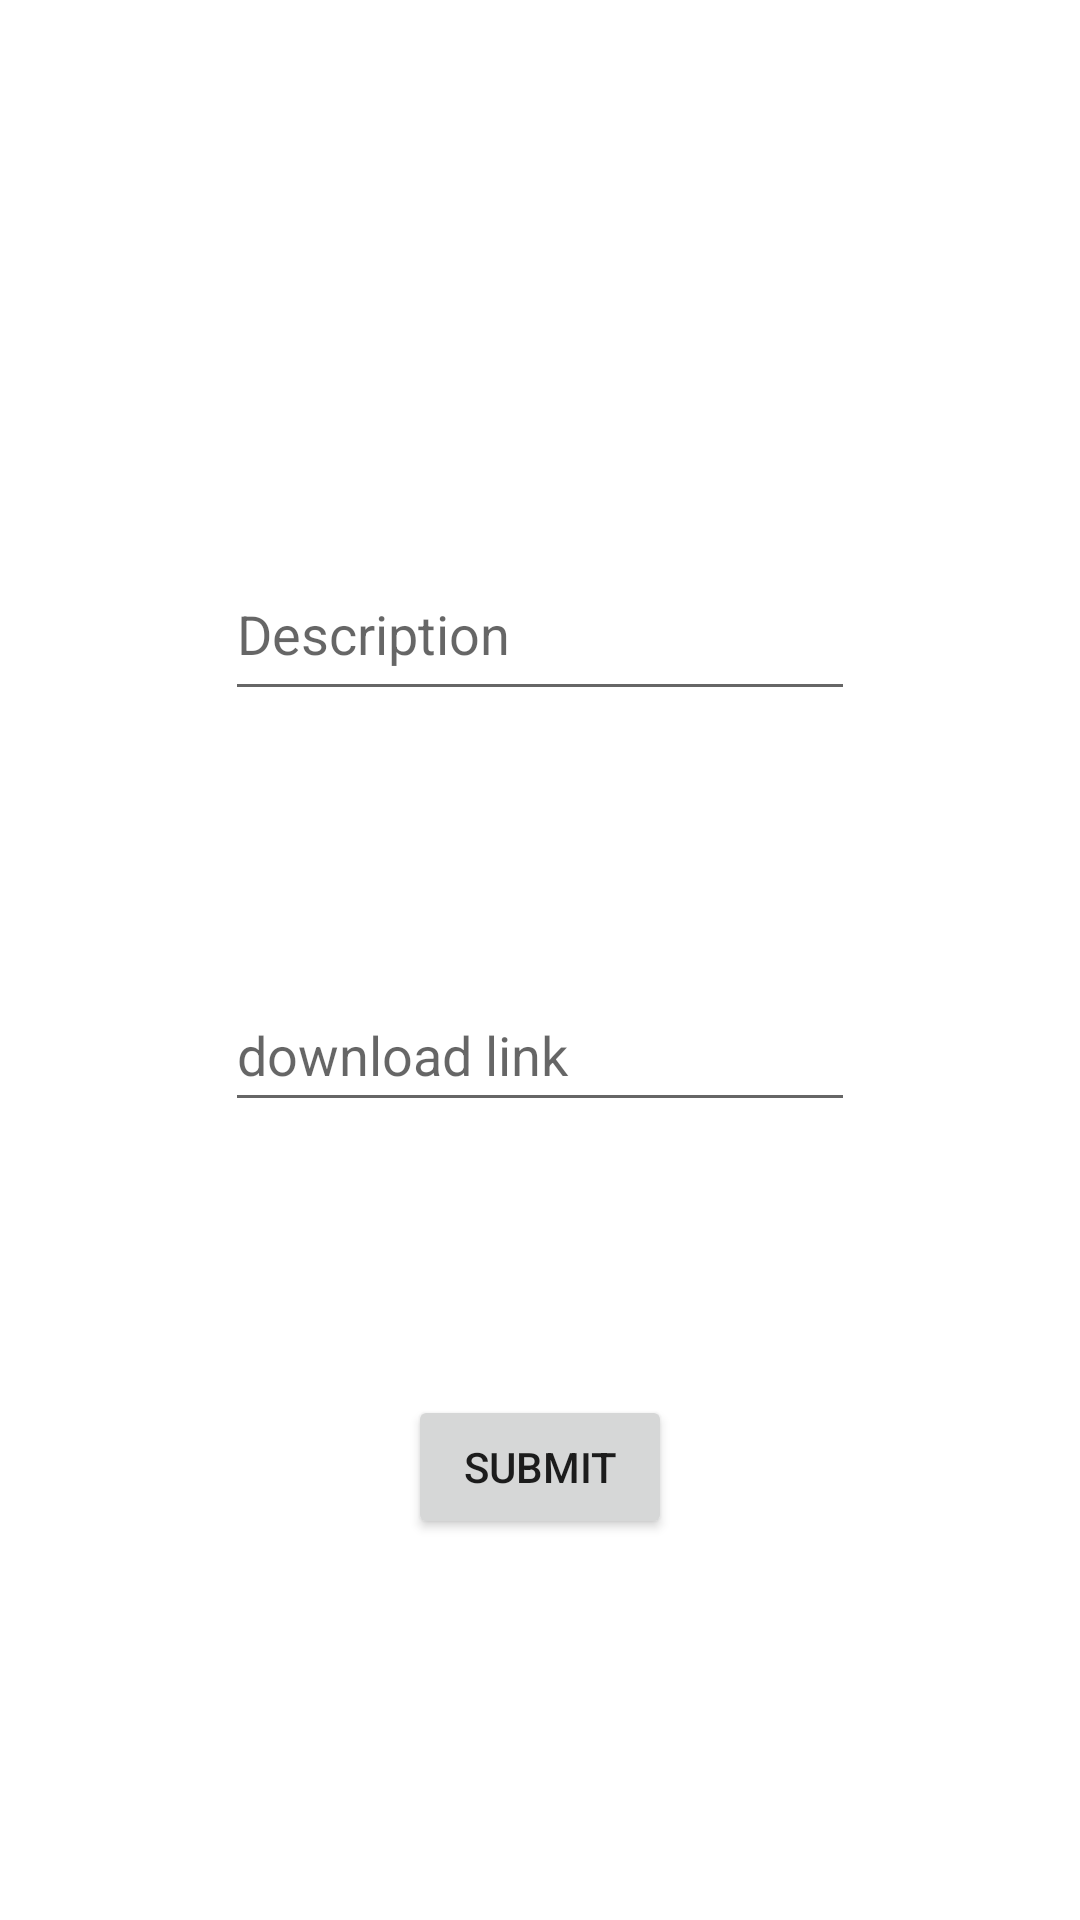

The Android layout XML behind this screen, and the referenced resources:
<!-- AndroidManifest.xml: application theme Theme.MicroMaster -->
<!-- res/layout/activity_add_homework.xml -->
<?xml version="1.0" encoding="utf-8"?>
<RelativeLayout xmlns:android="http://schemas.android.com/apk/res/android"
    xmlns:app="http://schemas.android.com/apk/res-auto"
    xmlns:tools="http://schemas.android.com/tools"
    android:layout_width="match_parent"
    android:layout_height="match_parent"
    tools:context=".AddHomeworkActivity">

    <TextView
        android:id="@+id/homework_creator"
        android:layout_width="wrap_content"
        android:layout_height="wrap_content"
        android:layout_alignParentTop="true"
        android:layout_centerHorizontal="true"
        android:layout_marginTop="90dp"
        android:ems="10"
        android:inputType="textPersonName"
        android:minHeight="48dp"
        app:layout_constraintEnd_toEndOf="parent"
        app:layout_constraintStart_toStartOf="parent"
        tools:layout_editor_absoluteY="71dp" />

    <EditText
        android:id="@+id/homework_description"
        android:layout_width="wrap_content"
        android:layout_height="wrap_content"
        android:layout_alignParentTop="true"
        android:layout_centerHorizontal="true"
        android:layout_marginTop="189dp"
        android:ems="10"
        android:gravity="start|top"
        android:hint="Description"
        android:inputType="textMultiLine"
        android:minHeight="48dp"
        app:layout_constraintEnd_toEndOf="parent"
        app:layout_constraintStart_toStartOf="parent"
        tools:layout_editor_absoluteY="156dp" />

    <EditText
        android:id="@+id/homework_link"
        android:layout_width="wrap_content"
        android:layout_height="wrap_content"
        android:layout_alignParentBottom="true"
        android:layout_centerHorizontal="true"
        android:layout_marginBottom="266dp"
        android:ems="10"
        android:hint="download link"
        android:inputType="textPersonName"
        android:minHeight="48dp"
        app:layout_constraintEnd_toEndOf="parent"
        app:layout_constraintStart_toStartOf="parent"
        tools:layout_editor_absoluteY="356dp" />

    <Button
        android:id="@+id/submit_homework"
        android:layout_width="wrap_content"
        android:layout_height="wrap_content"
        android:layout_alignParentBottom="true"
        android:layout_centerHorizontal="true"
        android:layout_marginBottom="127dp"
        android:text="Submit"
        app:layout_constraintEnd_toEndOf="parent"
        app:layout_constraintStart_toStartOf="parent"
        tools:layout_editor_absoluteY="486dp" />
</RelativeLayout>
<!-- resources referenced by this layout -->
<resources>
  <style name="Theme.MicroMaster" parent="Theme.MaterialComponents.DayNight.DarkActionBar">
          
          <item name="colorPrimary">@color/purple_500</item>
          <item name="colorPrimaryVariant">@color/purple_700</item>
          <item name="colorOnPrimary">@color/white</item>
          
          <item name="colorSecondary">@color/teal_200</item>
          <item name="colorSecondaryVariant">@color/teal_700</item>
          <item name="colorOnSecondary">@color/black</item>
          
          <item name="android:statusBarColor">?attr/colorPrimaryVariant</item>
          
      </style>
  <!-- not gathered from this repository: default colours our renderer supplied (Android Studio template values) -->
  <color name="purple_500">#FF6200EE</color>
  <color name="purple_700">#FF3700B3</color>
  <color name="teal_200">#FF03DAC5</color>
  <color name="teal_700">#FF018786</color>
  <color name="black">#FF000000</color>
  <color name="white">#FFFFFFFF</color>
</resources>
